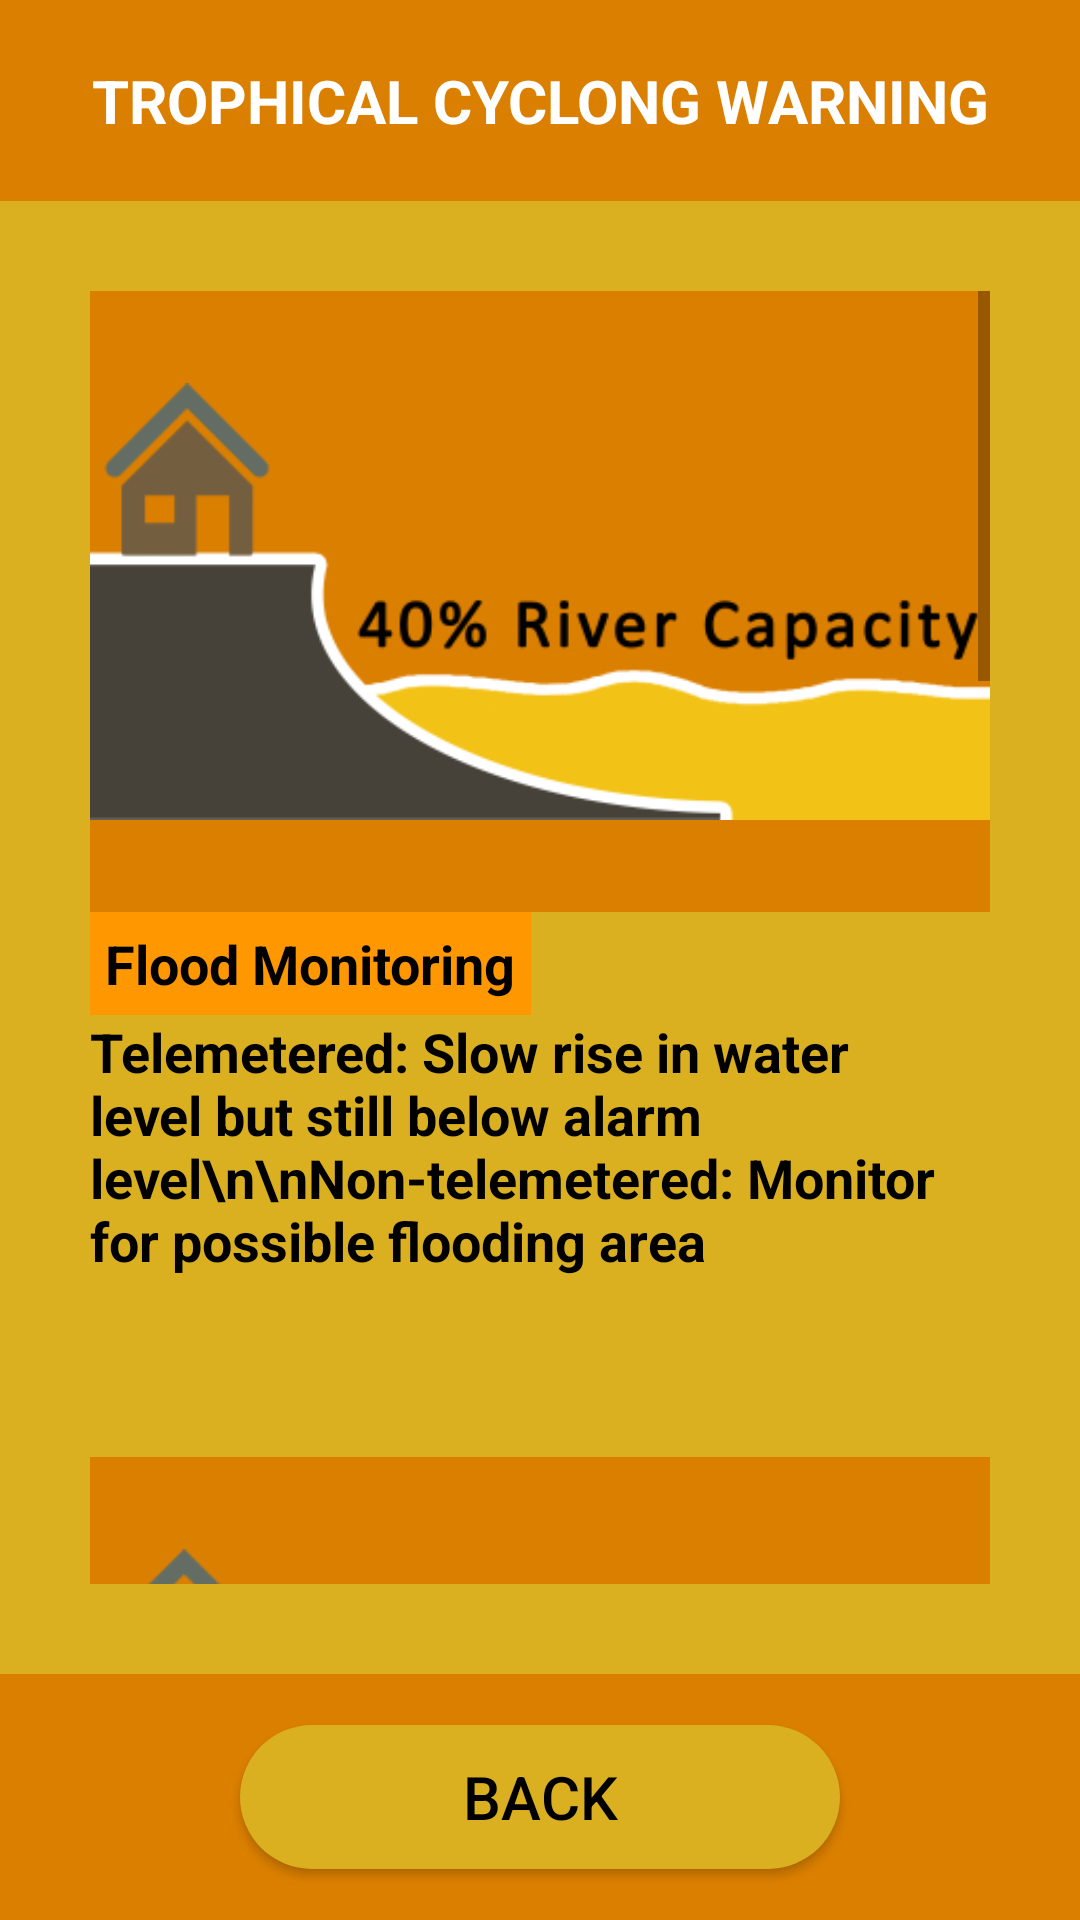

Layout XML and referenced resources for this Android screen:
<!-- AndroidManifest.xml: application theme Theme.SurvivalGuide -->
<!-- res/layout/activity_warning.xml -->
<?xml version="1.0" encoding="utf-8"?>
<LinearLayout xmlns:android="http://schemas.android.com/apk/res/android"
    xmlns:app="http://schemas.android.com/apk/res-auto"
    xmlns:tools="http://schemas.android.com/tools"
    android:layout_width="match_parent"
    android:layout_height="match_parent"
    android:orientation="vertical"
    tools:context=".WarningActivity">

    <TextView
        android:id="@+id/warning_title"
        android:layout_width="match_parent"
        android:layout_height="wrap_content"
        android:text="TROPHICAL CYCLONG WARNING"
        android:textColor="#fff"
        android:background="@color/orange"
        android:textAlignment="center"
        android:textSize="20sp"
        android:textStyle="bold"
        android:padding="20dp"
        />

    <LinearLayout
        android:layout_width="match_parent"
        android:layout_height="0dp"
        android:layout_weight="6"
        android:background="@color/yellow"
        >

        <ScrollView
            android:layout_width="match_parent"
            android:layout_height="wrap_content"
            android:padding="30dp"
            >

            <LinearLayout
                android:layout_width="match_parent"
                android:layout_height="wrap_content"
                android:orientation="vertical"
                >

                <ImageView
                    android:layout_width="match_parent"
                    android:layout_height="wrap_content"
                    android:src="@drawable/flood1"
                    android:background="@color/orange"
                    />

                <TextView
                    android:layout_width="wrap_content"
                    android:layout_height="wrap_content"
                    android:text="Flood Monitoring"
                    android:textSize="18sp"
                    android:background="#FF9800"
                    android:textColor="#000"
                    android:padding="5dp"
                    android:textStyle="bold"
                    />

                <TextView
                    android:layout_width="match_parent"
                    android:layout_height="wrap_content"
                    android:text="Telemetered: Slow rise in water level but still
below alarm level\n\nNon-telemetered: Monitor for possible flooding area"
                    android:textSize="18sp"
                    android:textColor="#000"
                    android:textStyle="bold"
                    android:layout_marginBottom="60dp"
                    />

                <ImageView
                    android:layout_width="match_parent"
                    android:layout_height="wrap_content"
                    android:src="@drawable/flood2"
                    android:background="@color/orange"
                    />

                <TextView
                    android:layout_width="wrap_content"
                    android:layout_height="wrap_content"
                    android:text="Flood Warning"
                    android:textSize="18sp"
                    android:background="#FFC107"
                    android:textColor="#000"
                    android:padding="5dp"
                    android:textStyle="bold"
                    />

                <TextView
                    android:layout_width="match_parent"
                    android:layout_height="wrap_content"
                    android:text="Telemetered: Water level 5 continuously rising
but still below critical level\n\nNon-Telemetered: Alert for possible flash
floods and landslides"
                    android:textSize="18sp"
                    android:textColor="#000"
                    android:textStyle="bold"
                    android:layout_marginBottom="60dp"
                    />

                <ImageView
                    android:layout_width="match_parent"
                    android:layout_height="wrap_content"
                    android:src="@drawable/flood3"
                    android:background="@color/orange"
                    />

                <TextView
                    android:layout_width="wrap_content"
                    android:layout_height="wrap_content"
                    android:text="Flood Alert"
                    android:textSize="18sp"
                    android:background="#FF5722"
                    android:textColor="#000"
                    android:padding="5dp"
                    android:textStyle="bold"
                    />

                <TextView
                    android:layout_width="match_parent"
                    android:layout_height="wrap_content"
                    android:text=" Telemetered: Water level is above critical level\n\n
Non-Telemetered: Flood is occuring immediate action is recommended"
                    android:textSize="18sp"
                    android:textColor="#000"
                    android:textStyle="bold"
                    android:layout_marginBottom="60dp"
                    />

                <ImageView
                    android:layout_width="match_parent"
                    android:layout_height="wrap_content"
                    android:src="@drawable/flood4"
                    android:background="@color/orange"
                    />

                <TextView
                    android:layout_width="wrap_content"
                    android:layout_height="wrap_content"
                    android:text="Severe Flood warning"
                    android:textSize="18sp"
                    android:background="#673AB7"
                    android:textColor="#000"
                    android:padding="5dp"
                    android:textStyle="bold"
                    />

                <TextView
                    android:layout_width="match_parent"
                    android:layout_height="wrap_content"
                    android:text=" Telemetered: Water level is conjnuously rising
above critical level\n\nNon-Telemetered: Flood is persisting force evacuation
is recommended"
                    android:textSize="18sp"
                    android:textColor="#000"
                    android:textStyle="bold"
                    android:layout_marginBottom="60dp"
                    />

            </LinearLayout>


        </ScrollView>

    </LinearLayout>

    <LinearLayout
        android:layout_width="match_parent"
        android:layout_height="0dp"
        android:layout_weight="1"
        android:background="@color/orange"
        android:gravity="center"
        >

        <Button
            android:id="@+id/btn_back"
            android:layout_width="200dp"
            android:layout_height="wrap_content"
            android:padding="10dp"
            android:text="Back"
            android:textColor="#000"
            android:textSize="20sp"
            android:background="@drawable/round_yello"
            />

    </LinearLayout>

</LinearLayout>
<!-- resources referenced by this layout -->
<resources>
  <color name="orange">#db7f00</color>
  <color name="yellow">#DAB020</color>
  <!-- drawable flood1: png bitmap (drawable, 30816 bytes) -->
  <!-- drawable flood2: png bitmap (drawable, 30786 bytes) -->
  <!-- drawable flood3: png bitmap (drawable, 31017 bytes) -->
  <!-- drawable flood4: png bitmap (drawable, 40734 bytes) -->
  <!-- drawable round_yello (drawable) -->
  <?xml version="1.0" encoding="utf-8"?>
  <shape xmlns:android="http://schemas.android.com/apk/res/android">
  
      <solid android:color="@color/yellow"/>
      <corners android:radius="999dp"/>
  
  </shape>
  <style name="Theme.SurvivalGuide" parent="Theme.AppCompat.DayNight.NoActionBar">
          
          <item name="colorPrimary">@color/yellow</item>
          <item name="colorPrimaryVariant">@color/orange</item>
          <item name="colorOnPrimary">@color/white</item>
          
          <item name="colorSecondary">@color/teal_200</item>
          <item name="colorSecondaryVariant">@color/teal_700</item>
          <item name="colorOnSecondary">@color/black</item>
          
          <item name="android:statusBarColor" tools:targetApi="l">?attr/colorPrimaryVariant</item>
          
      </style>
  <color name="white">#FFFFFFFF</color>
  <color name="teal_200">#FF03DAC5</color>
  <color name="teal_700">#FF018786</color>
  <color name="black">#FF000000</color>
</resources>
